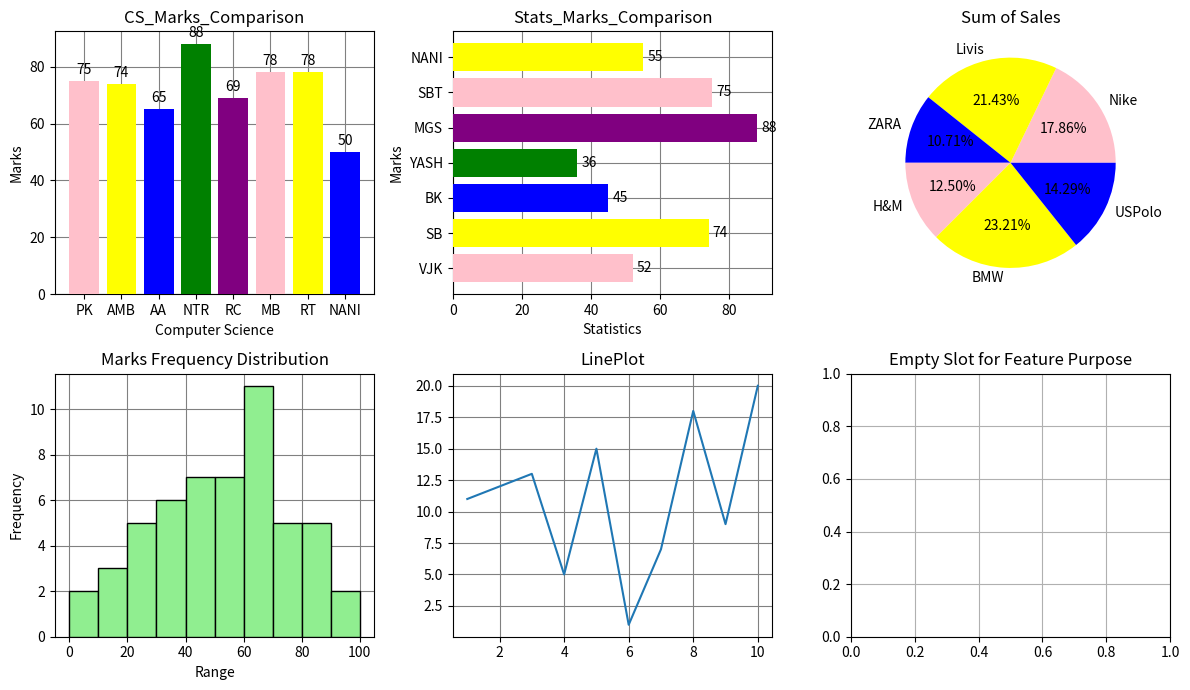

The matplotlib source for this figure:
import matplotlib.pyplot as plt


#data 1
student_cs = ["PK","AMB","AA","NTR","RC","MB", "RT","NANI"]
computer_science = [75,74,65,88,69,78,78,50]

#data 2
student_stats = ["VJK", "SB", "BK","YASH","MGS","SBT","NANI"]
stats = [52,74,45,36,88,75,55]

# data 3 pie
brands = ["Nike", "Livis", "ZARA", "H&M", "BMW", "USPolo"]
total_sales = [1000,1200,600,700,1300,800]

#data 4 histogram
arr_ranges = [0,10,20,30,40,50,60,70,80,90,100]
std_marks = [35,25,14,6,52,14,5,44,88,75,45,65,21,54,23,23,63,69,65,68,
             45,68,78,98,89,88,65,62,45,54,55,56,12,32,26,35,30,34,36,65,
             65,85,74,58,47,58,46,45,96,69,70,87,78]

#data 5 plot
arr_1 = [1, 2, 3, 4, 5, 6, 7, 8, 9, 10]
arr_2 = [11, 12, 13, 5, 15, 1, 7, 18, 9, 20]


fix, ax = plt.subplots(2, 3,figsize=(12,7))

chart1= ax[0,0].bar(student_cs,computer_science,color = ["pink",'yellow', 'blue', 'green','purple'], zorder = 5)
ax[0,0].set_title("CS_Marks_Comparison")
ax[0,0].set_xlabel("Computer Science")
ax[0,0].set_ylabel("Marks")
ax[0,0].bar_label(chart1, padding=3)
ax[0,0].grid(True, color='gray', zorder=-1)

chart2 = ax[0,1].barh(student_stats, stats, color = ["pink",'yellow', 'blue', 'green','purple'], zorder = 5)
ax[0,1].set_title("Stats_Marks_Comparison")
ax[0,1].set_xlabel("Statistics")
ax[0,1].set_ylabel("Marks")
ax[0,1].bar_label(chart2, padding=3)
ax[0,1].grid(True, color='gray', zorder=-1)

ax[0,2].pie(total_sales, labels=brands, colors=["pink",'yellow', 'blue'], autopct='%1.2f%%')
ax[0,2].set_title("Sum of Sales")
ax[0,2].grid(True, color='gray', zorder=-1)

ax[1,0].hist(std_marks, bins=arr_ranges, edgecolor='black',color='lightgreen', zorder = 5)
ax[1,0].set_title("Marks Frequency Distribution")
ax[1,0].set_xlabel("Range")
ax[1,0].set_ylabel("Frequency")
ax[1,0].grid(True, color='gray', zorder=-1)

ax[1,1].plot(arr_1, arr_2 , zorder = 5)
ax[1,1].set_title("LinePlot")
ax[1,1].grid(True, color='gray', zorder=-1)



ax[1,2].set_title("Empty Slot for Feature Purpose")


plt.grid(True)

plt.tight_layout() # no overlapping
plt.show()